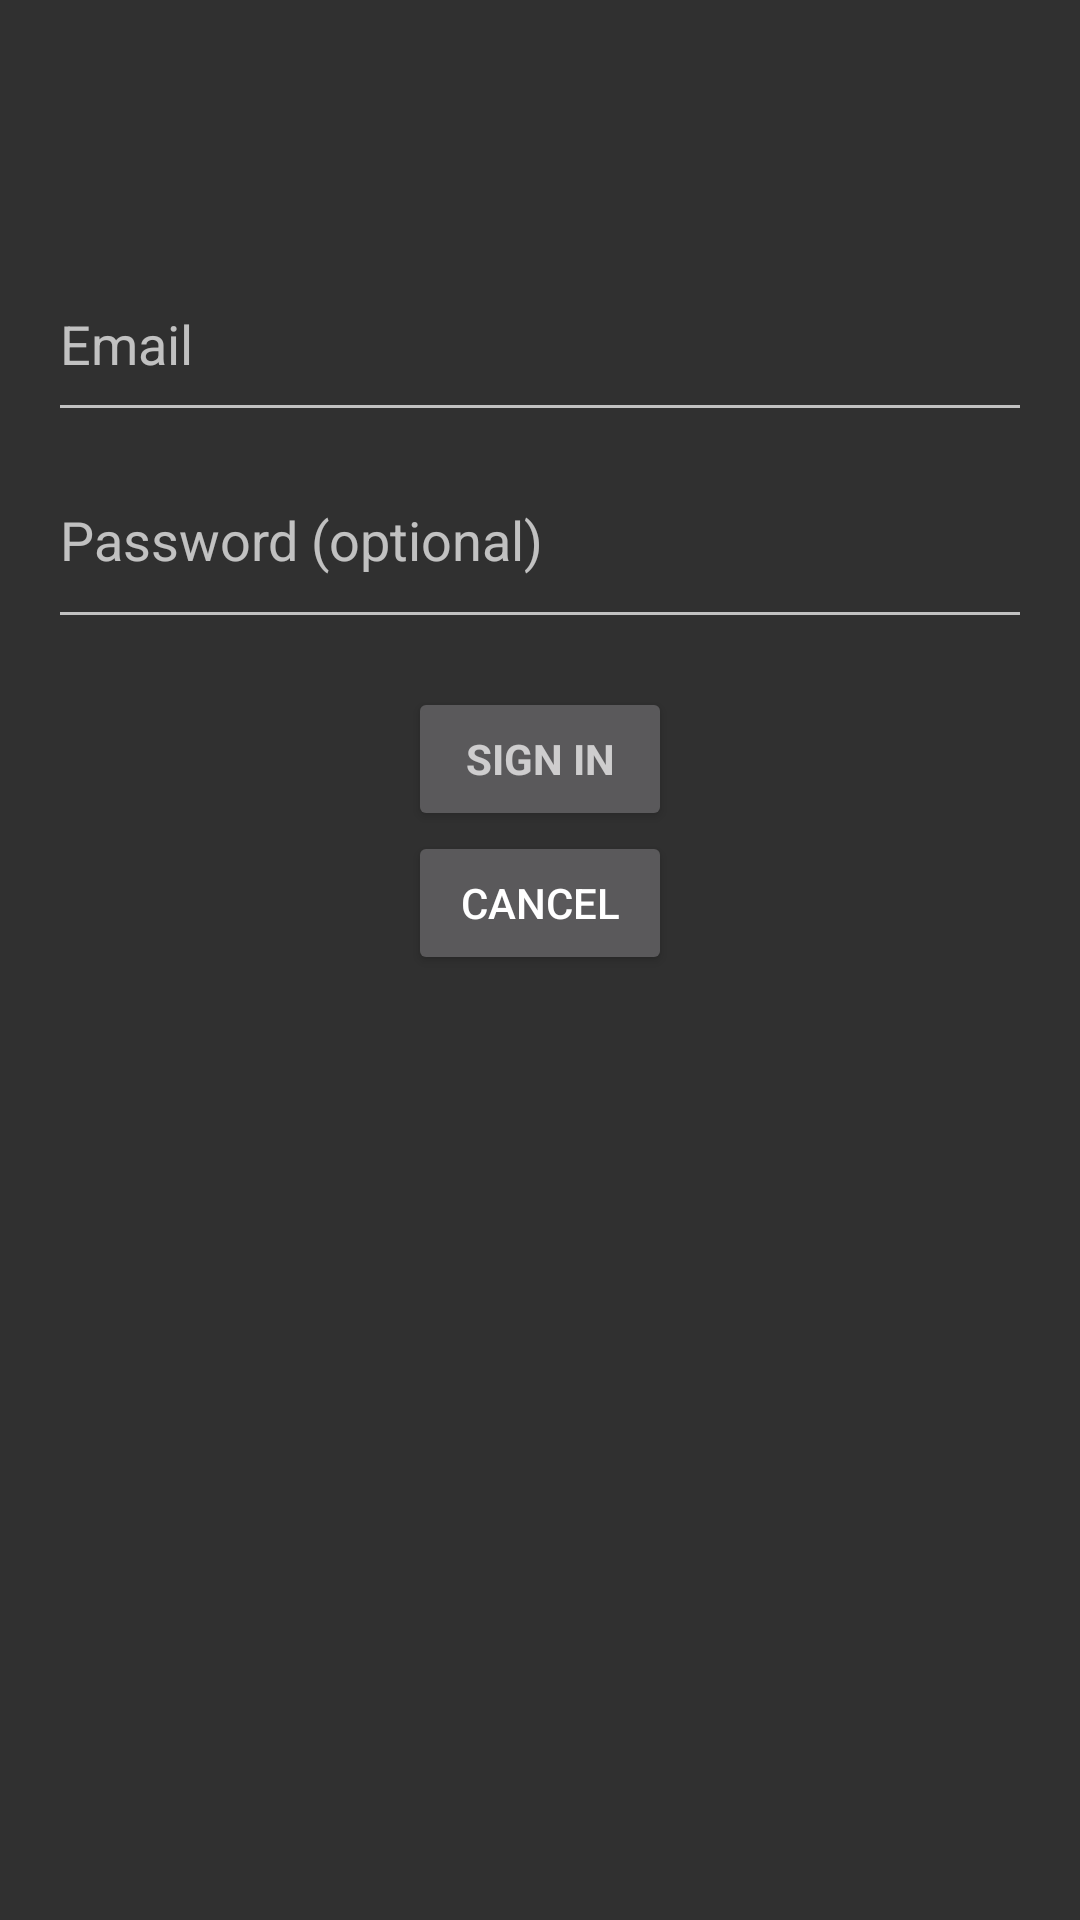

Produce the Android XML layout that renders to this screen, including the resource entries it uses.
<!-- AndroidManifest.xml: application theme AppTheme.NoActionBar -->
<!-- res/layout/activity_login.xml -->
<LinearLayout xmlns:android="http://schemas.android.com/apk/res/android"
    xmlns:tools="http://schemas.android.com/tools"
    android:layout_width="match_parent"
    android:layout_height="match_parent"
    android:gravity="center_horizontal"
    android:orientation="vertical"
    android:paddingBottom="@dimen/activity_vertical_margin"
    android:paddingLeft="@dimen/activity_horizontal_margin"
    android:paddingRight="@dimen/activity_horizontal_margin"
    android:paddingTop="@dimen/activity_vertical_margin"
    tools:context="at.str.buzzmovies.LoginActivity"
    android:weightSum="1">

    
    <ProgressBar
        android:id="@+id/login_progress"
        style="?android:attr/progressBarStyleLarge"
        android:layout_width="wrap_content"
        android:layout_height="wrap_content"
        android:layout_marginBottom="8dp"
        android:visibility="gone"/>

    <ScrollView
        android:id="@+id/login_form"
        android:layout_width="match_parent"
        android:layout_height="66dp">

        <LinearLayout
            android:id="@+id/email_login_form"
            android:layout_width="match_parent"
            android:layout_height="wrap_content"
            android:orientation="vertical">

            <android.support.design.widget.TextInputLayout
                android:layout_width="match_parent"
                android:layout_height="wrap_content">

            </android.support.design.widget.TextInputLayout>

            <android.support.design.widget.TextInputLayout
                android:layout_width="match_parent"
                android:layout_height="wrap_content">

            </android.support.design.widget.TextInputLayout>

        </LinearLayout>
    </ScrollView>

    <AutoCompleteTextView
        android:id="@+id/email"
        android:layout_width="match_parent"
        android:layout_height="wrap_content"
        android:hint="@string/prompt_email"
        android:inputType="textEmailAddress"
        android:maxLines="1"
        android:singleLine="true"
        android:layout_weight="0.06"
        android:layout_gravity="center_horizontal" />

    <EditText
        android:id="@+id/password"
        android:layout_width="match_parent"
        android:layout_height="wrap_content"
        android:hint="@string/prompt_password"
        android:imeActionId="@+id/login"
        android:imeActionLabel="@string/action_sign_in_short"
        android:imeOptions="actionUnspecified"
        android:inputType="textPassword"
        android:maxLines="1"
        android:singleLine="true"
        android:layout_weight="0.08" />

    <Button
        android:id="@+id/email_sign_in_button"
        style="?android:textAppearanceSmall"
        android:layout_width="wrap_content"
        android:layout_height="wrap_content"
        android:layout_marginTop="16dp"
        android:text="@string/action_sign_in"
        android:textStyle="bold"
        android:layout_gravity="center_horizontal" />

    <Button
        android:layout_width="wrap_content"
        android:layout_height="wrap_content"
        android:text="Cancel"
        android:id="@+id/cancel_login_button"
        android:layout_gravity="center_horizontal" />
</LinearLayout>
<!-- resources referenced by this layout -->
<resources>
  <dimen name="activity_horizontal_margin">16dp</dimen>
  <dimen name="activity_vertical_margin">16dp</dimen>
  <string name="action_sign_in">Sign in</string>
  <string name="action_sign_in_short">Sign in</string>
  <string name="prompt_email">Email</string>
  <string name="prompt_password">Password (optional)</string>
  <style name="AppTheme.NoActionBar">
          <item name="windowActionBar">false</item>
          <item name="windowNoTitle">true</item>
      </style>
</resources>
